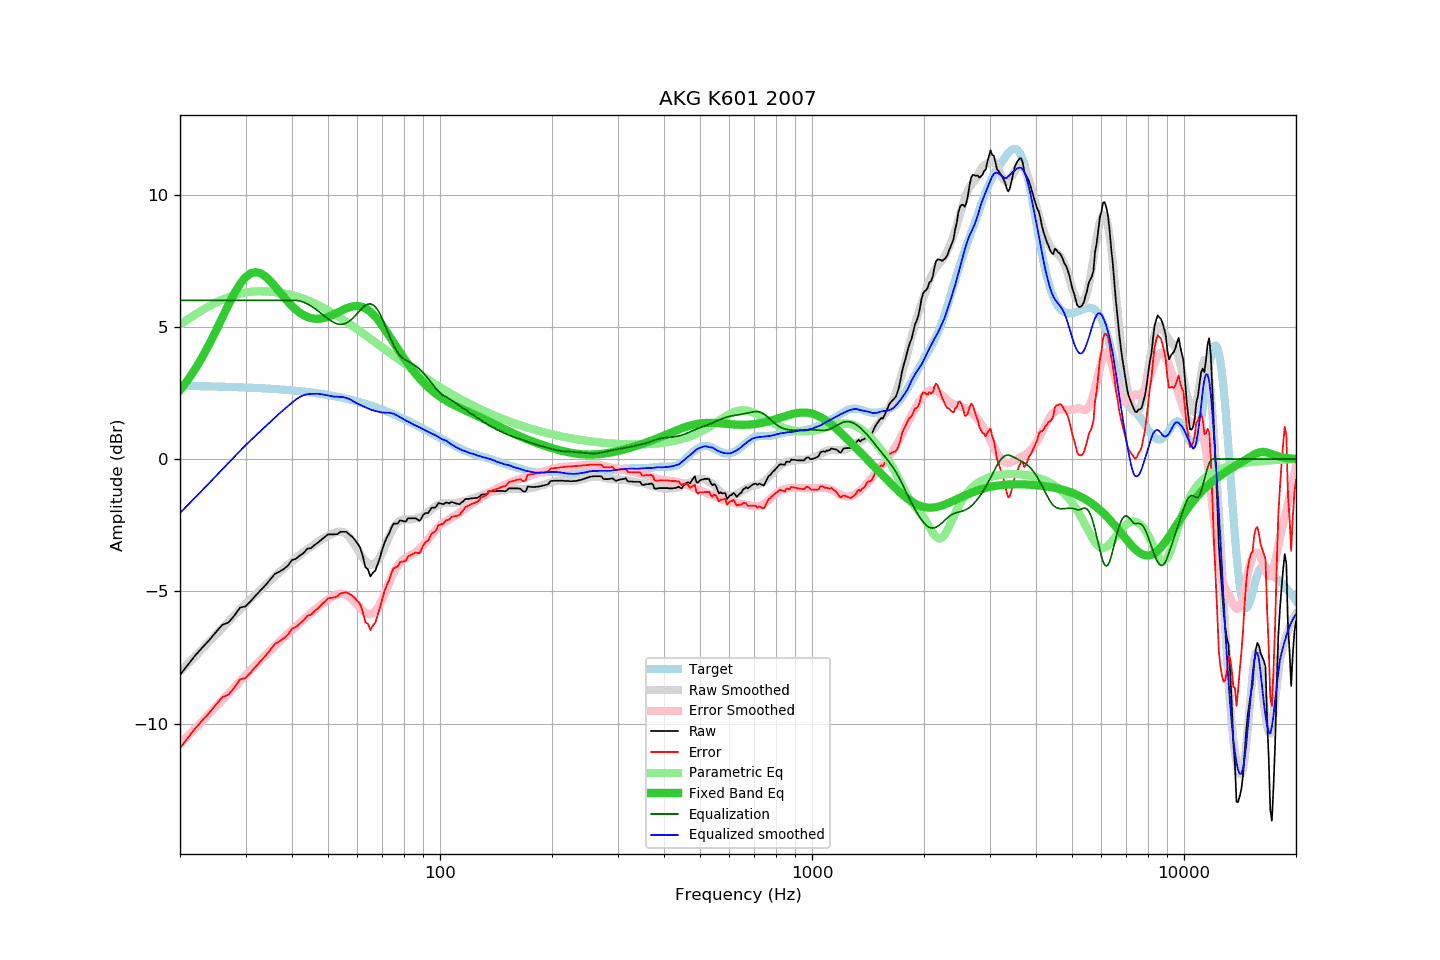

Source data for this figure (header and first rows):
frequency, raw, error, smoothed, error_smoothed, equalization, parametric_eq, equalized_raw, equalized_smoothed, target
20, -8.16, -10.93, -8.04, -10.77, 6.00, 2.60, -2.16, -2.04, 2.77
21, -7.78, -10.54, -7.74, -10.47, 6.00, 2.99, -1.78, -1.74, 2.76
22, -7.42, -10.18, -7.45, -10.18, 6.00, 3.42, -1.42, -1.45, 2.76
23, -7.12, -9.87, -7.17, -9.90, 6.00, 3.87, -1.12, -1.17, 2.75
24, -6.84, -9.59, -6.90, -9.62, 6.00, 4.36, -0.84, -0.90, 2.75
25, -6.54, -9.28, -6.64, -9.36, 6.00, 4.86, -0.54, -0.64, 2.74
26, -6.27, -9.01, -6.39, -9.10, 6.00, 5.36, -0.27, -0.39, 2.74
27, -6.18, -8.91, -6.14, -8.86, 6.00, 5.84, -0.18, -0.14, 2.73
28, -5.92, -8.64, -5.91, -8.62, 6.00, 6.27, 0.08, 0.09, 2.72
29, -5.62, -8.33, -5.69, -8.39, 6.00, 6.62, 0.38, 0.31, 2.72
30, -5.57, -8.28, -5.48, -8.18, 6.00, 6.88, 0.43, 0.52, 2.71
31, -5.37, -8.07, -5.29, -7.97, 6.00, 7.03, 0.63, 0.71, 2.70
32, -5.15, -7.84, -5.11, -7.78, 6.00, 7.07, 0.85, 0.89, 2.69
33, -4.95, -7.63, -4.93, -7.59, 6.00, 7.02, 1.05, 1.07, 2.68
34, -4.76, -7.43, -4.76, -7.41, 6.00, 6.90, 1.24, 1.24, 2.67
35, -4.55, -7.21, -4.59, -7.24, 6.00, 6.73, 1.45, 1.41, 2.66
36, -4.34, -6.99, -4.43, -7.07, 6.00, 6.53, 1.66, 1.57, 2.65
37, -4.26, -6.90, -4.27, -6.91, 6.00, 6.33, 1.74, 1.73, 2.64
38, -4.16, -6.78, -4.13, -6.75, 6.00, 6.13, 1.84, 1.87, 2.62
39, -4.03, -6.64, -4.00, -6.60, 6.00, 5.95, 1.97, 2.00, 2.61
40, -3.82, -6.42, -3.87, -6.46, 6.00, 5.79, 2.18, 2.13, 2.60
41, -3.77, -6.35, -3.74, -6.32, 6.00, 5.65, 2.23, 2.26, 2.58
42, -3.65, -6.22, -3.63, -6.19, 5.98, 5.53, 2.33, 2.35, 2.57
43, -3.55, -6.10, -3.52, -6.06, 5.93, 5.44, 2.38, 2.42, 2.55
44, -3.39, -5.92, -3.42, -5.94, 5.87, 5.38, 2.48, 2.45, 2.54
45, -3.37, -5.89, -3.32, -5.82, 5.79, 5.33, 2.42, 2.47, 2.52
46, -3.25, -5.75, -3.23, -5.71, 5.70, 5.31, 2.45, 2.47, 2.50
47, -3.16, -5.64, -3.13, -5.60, 5.60, 5.30, 2.44, 2.47, 2.48
48, -3.05, -5.51, -3.04, -5.50, 5.50, 5.31, 2.45, 2.45, 2.46
49, -2.95, -5.39, -2.97, -5.40, 5.40, 5.34, 2.45, 2.43, 2.44
50, -2.85, -5.27, -2.90, -5.31, 5.31, 5.38, 2.46, 2.40, 2.42
51, -2.85, -5.25, -2.84, -5.22, 5.22, 5.43, 2.37, 2.38, 2.40
52, -2.85, -5.23, -2.79, -5.15, 5.15, 5.48, 2.30, 2.36, 2.38
53, -2.84, -5.19, -2.75, -5.11, 5.11, 5.54, 2.27, 2.36, 2.35
54, -2.75, -5.08, -2.75, -5.09, 5.09, 5.59, 2.34, 2.34, 2.33
55, -2.75, -5.06, -2.76, -5.10, 5.10, 5.65, 2.35, 2.34, 2.31
56, -2.75, -5.03, -2.83, -5.14, 5.14, 5.70, 2.40, 2.31, 2.28
57, -2.85, -5.10, -2.94, -5.21, 5.21, 5.74, 2.36, 2.27, 2.26
58, -2.93, -5.16, -3.08, -5.30, 5.30, 5.77, 2.37, 2.22, 2.23
59, -3.05, -5.25, -3.25, -5.40, 5.40, 5.78, 2.35, 2.15, 2.20
60, -3.19, -5.36, -3.42, -5.51, 5.51, 5.79, 2.33, 2.10, 2.17
61, -3.35, -5.49, -3.58, -5.63, 5.63, 5.77, 2.28, 2.05, 2.15
62, -3.67, -5.79, -3.73, -5.73, 5.73, 5.75, 2.07, 2.00, 2.12
63, -4.09, -6.18, -3.85, -5.81, 5.81, 5.70, 1.72, 1.96, 2.09
64, -4.17, -6.23, -3.95, -5.86, 5.86, 5.64, 1.69, 1.91, 2.06
65, -4.44, -6.46, -3.99, -5.87, 5.87, 5.57, 1.43, 1.87, 2.03
66, -4.30, -6.29, -3.99, -5.83, 5.83, 5.48, 1.53, 1.84, 1.99
67, -4.22, -6.18, -3.93, -5.76, 5.76, 5.38, 1.54, 1.82, 1.96
68, -3.97, -5.90, -3.84, -5.64, 5.64, 5.28, 1.67, 1.80, 1.93
69, -3.72, -5.62, -3.71, -5.48, 5.48, 5.16, 1.76, 1.78, 1.90
70, -3.40, -5.26, -3.53, -5.30, 5.30, 5.04, 1.90, 1.76, 1.86
71, -3.15, -4.98, -3.34, -5.09, 5.09, 4.92, 1.94, 1.75, 1.83
72, -2.96, -4.76, -3.13, -4.88, 4.88, 4.79, 1.92, 1.75, 1.80
73, -2.81, -4.57, -2.93, -4.68, 4.68, 4.66, 1.87, 1.75, 1.76
74, -2.60, -4.33, -2.75, -4.49, 4.49, 4.54, 1.89, 1.74, 1.73
75, -2.44, -4.13, -2.60, -4.31, 4.31, 4.41, 1.87, 1.72, 1.69
76, -2.44, -4.10, -2.48, -4.16, 4.16, 4.28, 1.72, 1.67, 1.66
77, -2.44, -4.06, -2.39, -4.03, 4.03, 4.16, 1.59, 1.63, 1.62
78, -2.32, -3.90, -2.33, -3.92, 3.92, 4.04, 1.60, 1.59, 1.59
79, -2.33, -3.88, -2.30, -3.84, 3.84, 3.93, 1.51, 1.54, 1.55
... 553 more rows
